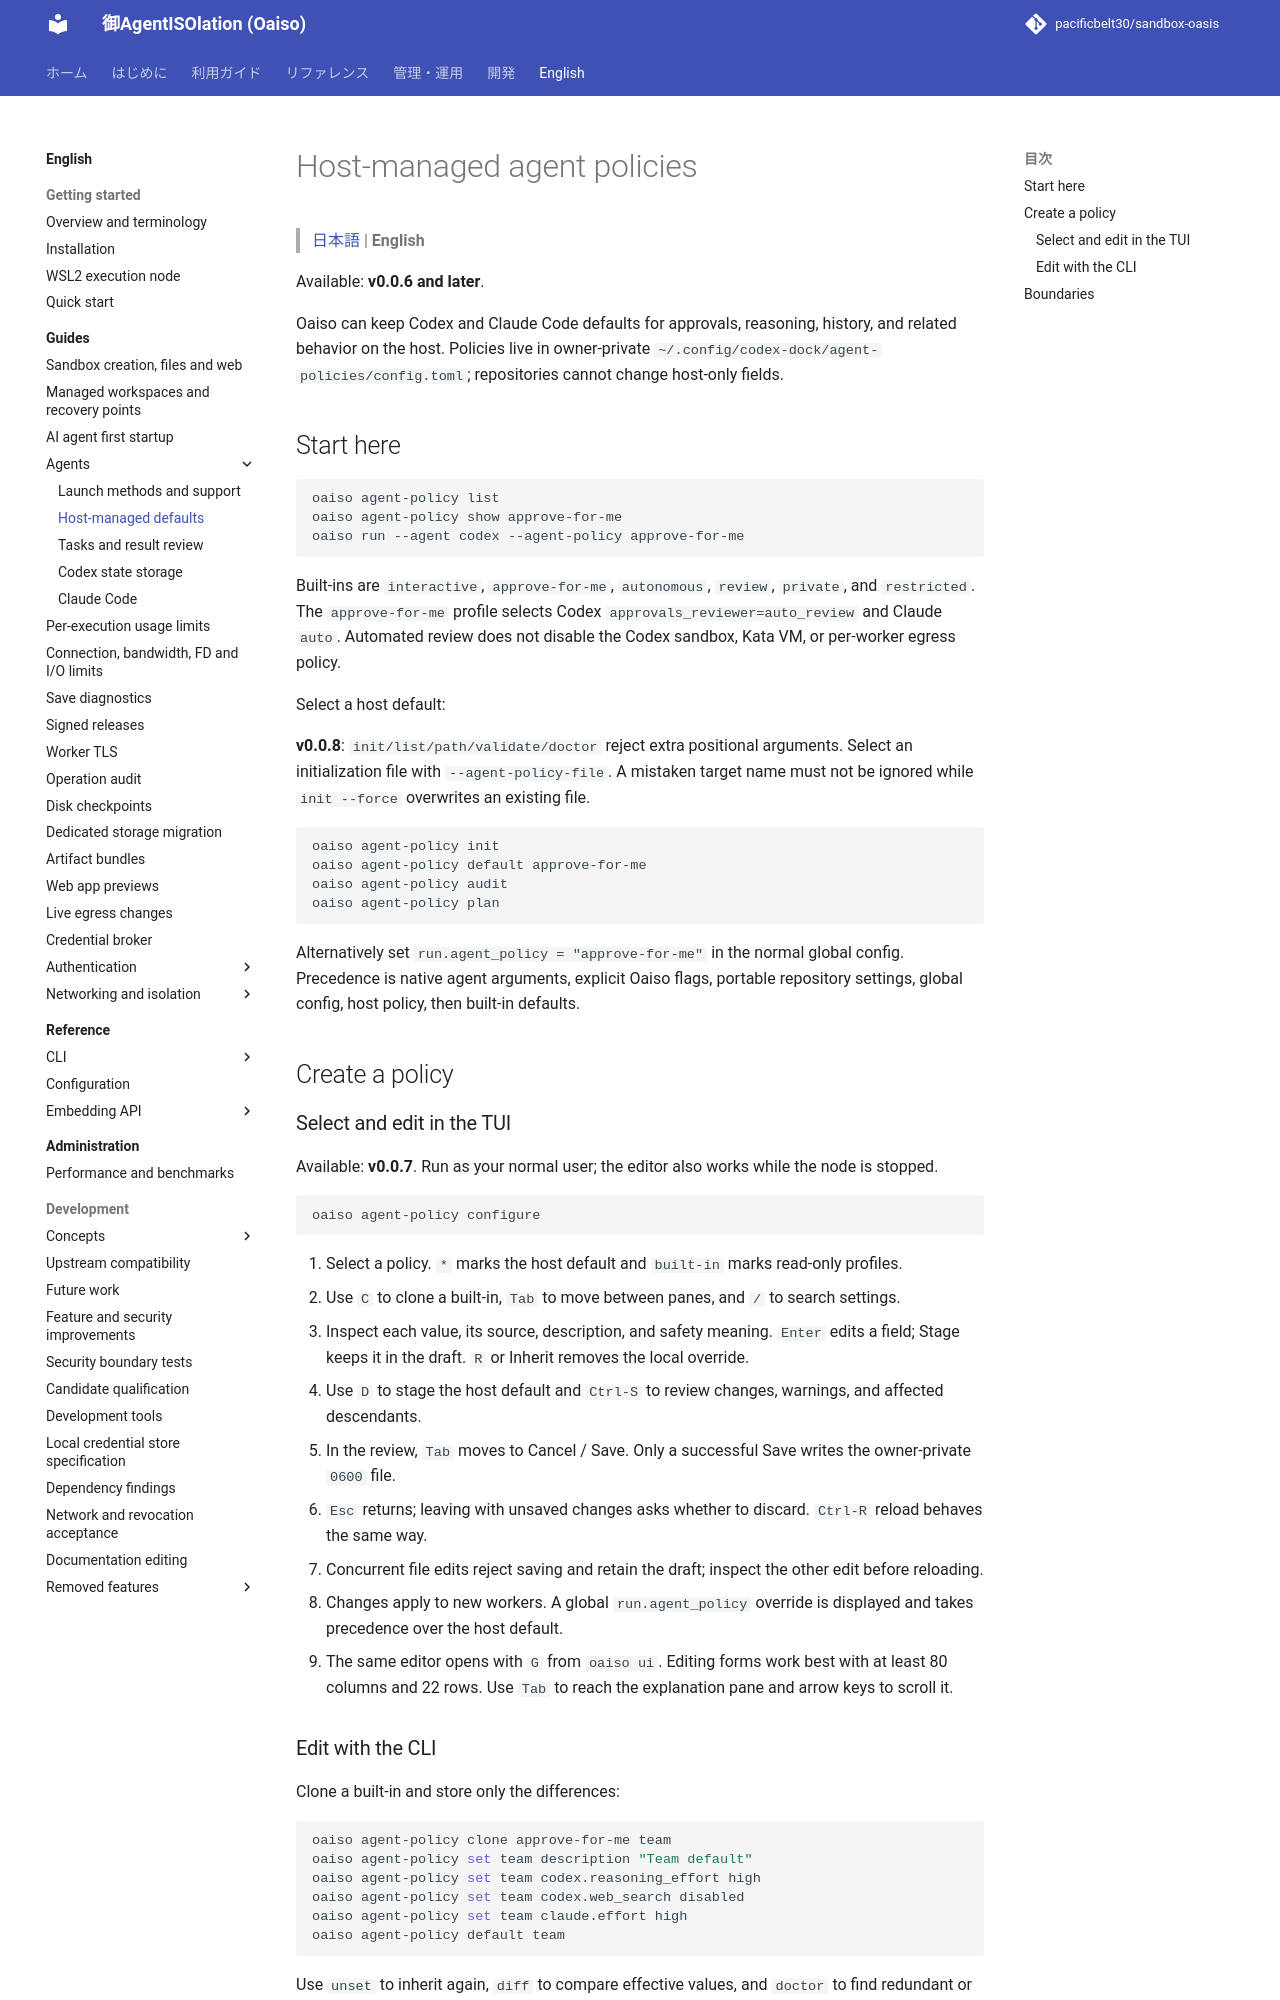

repository: pacificbelt30/sandbox-oasis · page: en/guides/agent-policies/index.html · generator: mkdocs

# Host-managed agent policies

> [日本語](../../guides/agent-policies.md) | **English**

Available: **v0.0.6 and later**.

Oaiso can keep Codex and Claude Code defaults for approvals, reasoning, history, and related behavior on the host. Policies live in owner-private `~/.config/codex-dock/agent-policies/config.toml`; repositories cannot change host-only fields.

## Start here

```bash
oaiso agent-policy list
oaiso agent-policy show approve-for-me
oaiso run --agent codex --agent-policy approve-for-me
```

Built-ins are `interactive`, `approve-for-me`, `autonomous`, `review`, `private`, and `restricted`. The `approve-for-me` profile selects Codex `approvals_reviewer=auto_review` and Claude `auto`. Automated review does not disable the Codex sandbox, Kata VM, or per-worker egress policy.

Select a host default:

**v0.0.8**: `init/list/path/validate/doctor` reject extra positional arguments. Select an initialization file with `--agent-policy-file`. A mistaken target name must not be ignored while `init --force` overwrites an existing file.

```bash
oaiso agent-policy init
oaiso agent-policy default approve-for-me
oaiso agent-policy audit
oaiso agent-policy plan
```

Alternatively set `run.agent_policy = "approve-for-me"` in the normal global config. Precedence is native agent arguments, explicit Oaiso flags, portable repository settings, global config, host policy, then built-in defaults.

## Create a policy

### Select and edit in the TUI

Available: **v0.0.7**. Run as your normal user; the editor also works while the node is stopped.

```bash
oaiso agent-policy configure
```

1. Select a policy. `*` marks the host default and `built-in` marks read-only profiles.
2. Use `C` to clone a built-in, `Tab` to move between panes, and `/` to search settings.
3. Inspect each value, its source, description, and safety meaning. `Enter` edits a field; Stage keeps it in the draft. `R` or Inherit removes the local override.
4. Use `D` to stage the host default and `Ctrl-S` to review changes, warnings, and affected descendants.
5. In the review, `Tab` moves to Cancel / Save. Only a successful Save writes the owner-private `0600` file.

- `Esc` returns; leaving with unsaved changes asks whether to discard. `Ctrl-R` reload behaves the same way.
- Concurrent file edits reject saving and retain the draft; inspect the other edit before reloading.
- Changes apply to new workers. A global `run.agent_policy` override is displayed and takes precedence over the host default.
- The same editor opens with `G` from `oaiso ui`. Editing forms work best with at least 80 columns and 22 rows. Use `Tab` to reach the explanation pane and arrow keys to scroll it.
